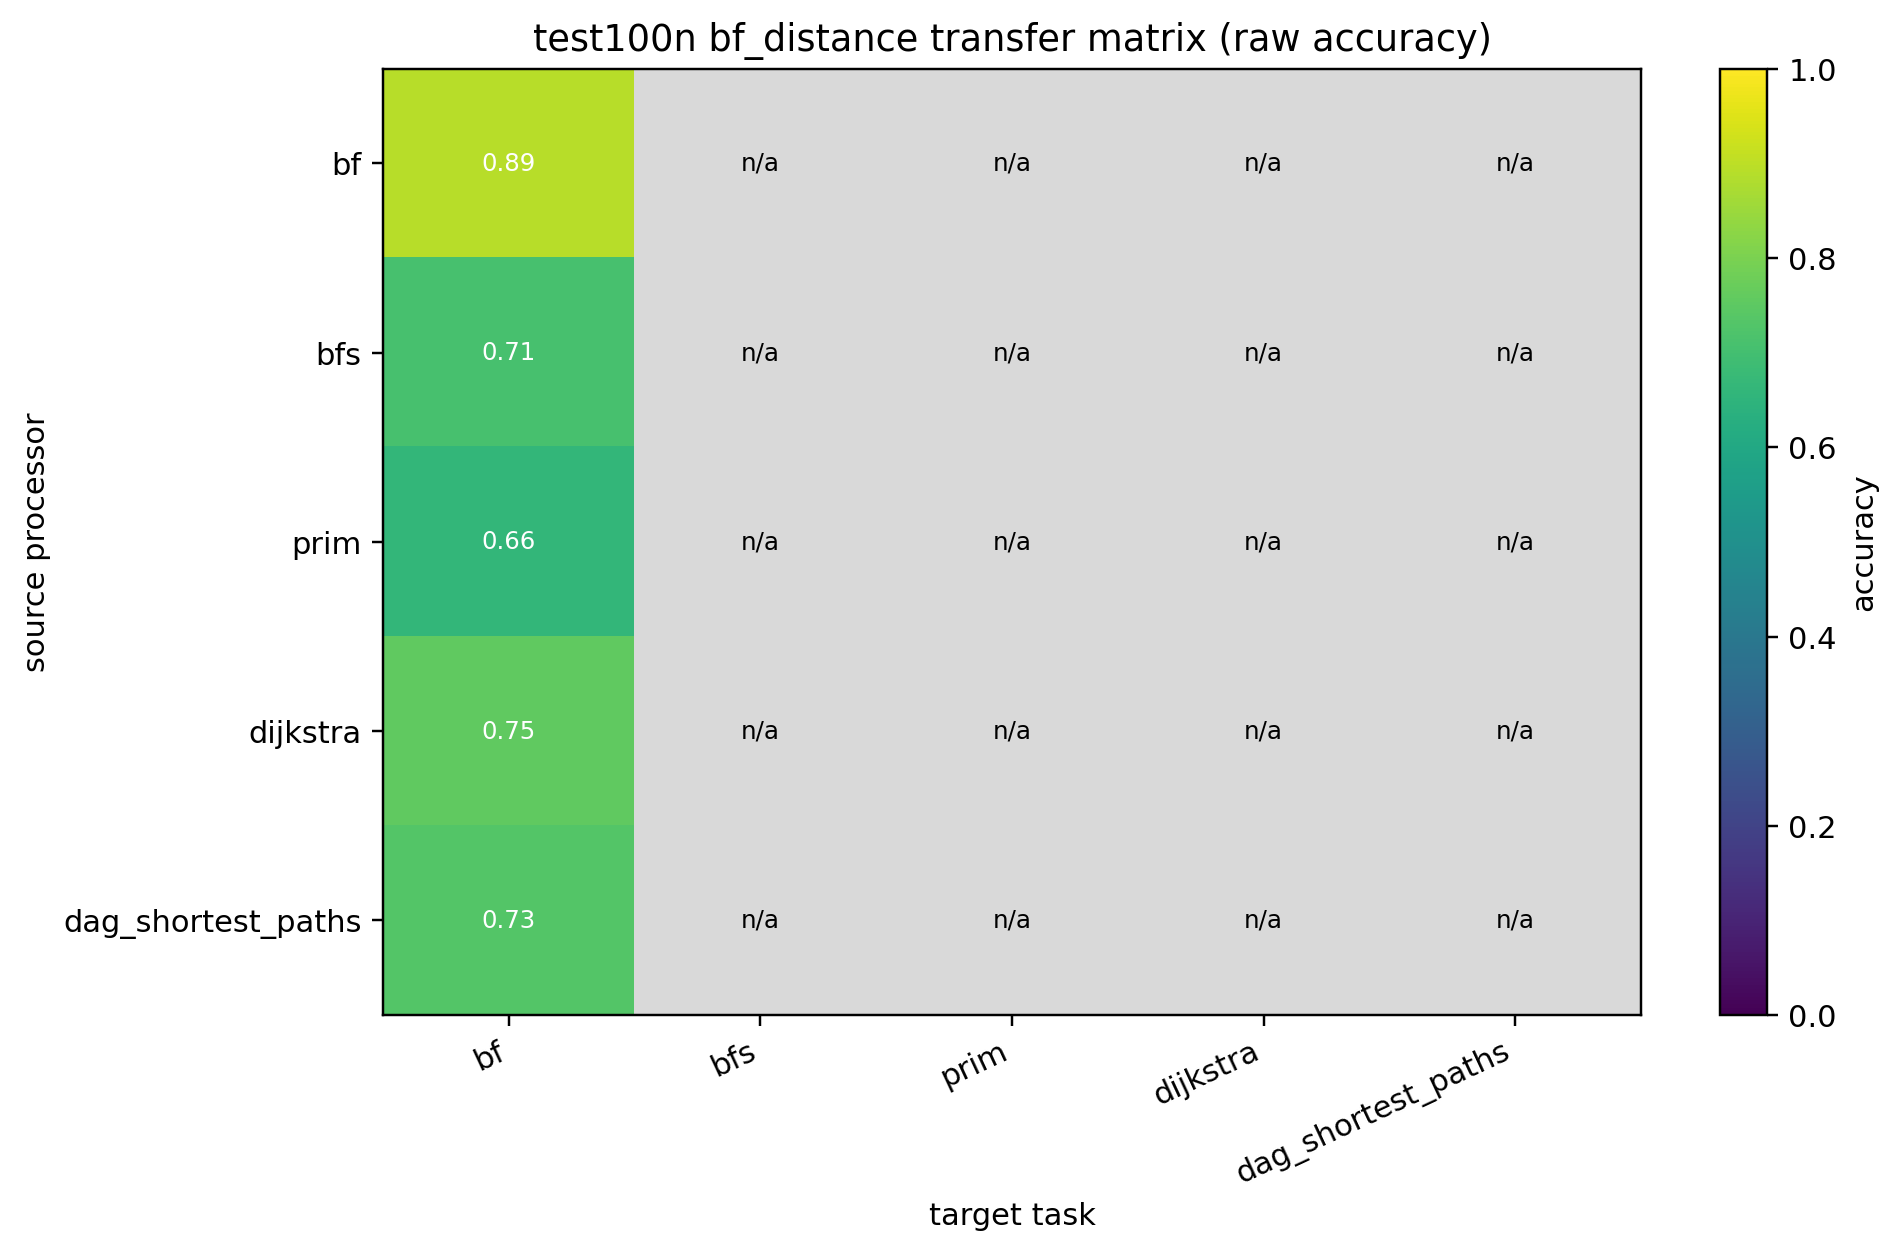

The file beside this chart, header and first rows:
source, bf, bfs, prim, dijkstra, dag_shortest_paths
bf, 0.8939, , , , 
bfs, 0.7102, , , , 
prim, 0.6619, , , , 
dijkstra, 0.754, , , , 
dag_shortest_paths, 0.7323, , , , 
